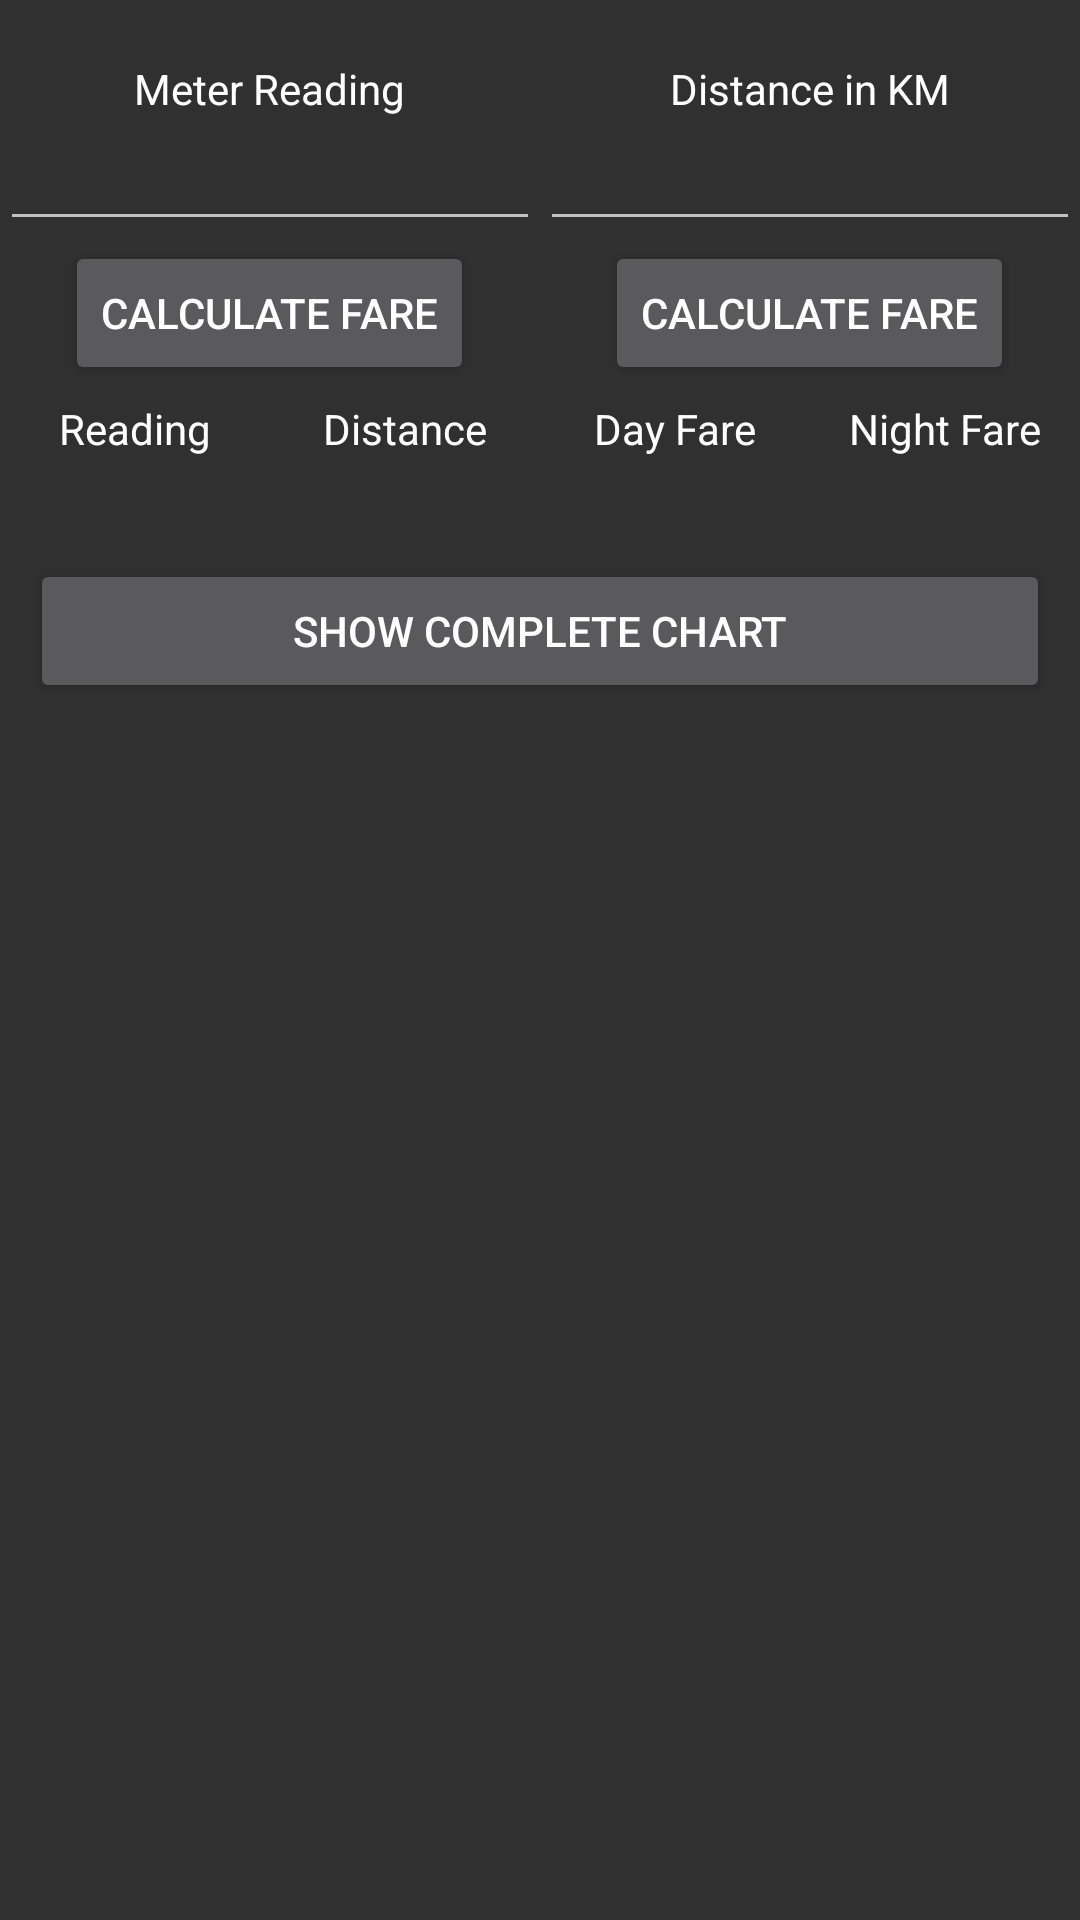

Layout XML and referenced resources for this Android screen:
<!-- AndroidManifest.xml: application theme AppTheme -->
<!-- res/layout/auto_taxi_fare_fragment.xml -->
<?xml version="1.0" encoding="utf-8"?>
<RelativeLayout xmlns:android="http://schemas.android.com/apk/res/android"
    android:layout_width="match_parent" android:layout_height="match_parent">

    <ScrollView
        android:layout_width="match_parent"
        android:layout_height="match_parent"
        android:id="@+id/scrollView" >

    <LinearLayout
        android:orientation="vertical"
        android:layout_width="fill_parent"
        android:layout_height="fill_parent">

        <LinearLayout
            android:orientation="horizontal"
            android:layout_width="match_parent"
            android:layout_height="wrap_content"
            android:layout_marginTop="20dp">

            <LinearLayout
                android:orientation="vertical"
                android:layout_width="wrap_content"
                android:layout_height="wrap_content"
                android:gravity="center_horizontal"
                android:layout_weight="0.5">

                <TextView
                    android:layout_width="wrap_content"
                    android:layout_height="wrap_content"
                    android:text="@string/meter_reading"
                    android:id="@+id/textViewMeter" />

                <EditText
                    android:layout_width="wrap_content"
                    android:layout_height="wrap_content"
                    android:inputType="numberDecimal"
                    android:ems="10"
                    android:id="@+id/editTextMeter"
                    android:gravity="center_horizontal" />

                <Button
                    android:layout_width="wrap_content"
                    android:layout_height="wrap_content"
                    android:text="@string/calculate_fare"
                    android:id="@+id/buttoncalcReading" />
            </LinearLayout>
            <LinearLayout
                android:orientation="vertical"
                android:layout_width="wrap_content"
                android:layout_height="wrap_content"
                android:gravity="center_horizontal"
                android:layout_weight="0.5">

                <TextView
                    android:layout_width="wrap_content"
                    android:layout_height="wrap_content"
                    android:text="@string/distance_in_km"
                    android:id="@+id/textViewDistanceinKM" />

                <EditText
                    android:layout_width="wrap_content"
                    android:layout_height="wrap_content"
                    android:inputType="numberDecimal"
                    android:ems="10"
                    android:id="@+id/editTextDistance"
                    android:gravity="center_horizontal" />

                <Button
                    android:layout_width="wrap_content"
                    android:layout_height="wrap_content"
                    android:text="@string/calculate_fare"
                    android:id="@+id/buttoncalcDistance" />
            </LinearLayout>

        </LinearLayout>

        <LinearLayout
            android:orientation="horizontal"
            android:layout_width="match_parent"
            android:layout_height="wrap_content">

            <LinearLayout
                android:orientation="vertical"
                android:layout_width="match_parent"
                android:layout_height="wrap_content"
                android:layout_weight="0.25"
                android:padding="5dp"
                android:gravity="center_vertical|center_horizontal">

                <TextView
                    android:layout_width="wrap_content"
                    android:layout_height="wrap_content"
                    android:text="@string/reading"
                    android:id="@+id/textView" />

                <TextView
                    android:layout_width="wrap_content"
                    android:layout_height="wrap_content"
                    android:text=""
                    android:id="@+id/textViewReading"
                    android:padding="5dp" />
            </LinearLayout>

            <LinearLayout
                android:orientation="vertical"
                android:layout_width="match_parent"
                android:layout_height="wrap_content"
                android:layout_weight="0.25"
                android:padding="5dp"
                android:gravity="center_vertical|center_horizontal">

                <TextView
                    android:layout_width="wrap_content"
                    android:layout_height="wrap_content"
                    android:text="@string/distance"
                    android:id="@+id/textView2" />

                <TextView
                    android:layout_width="wrap_content"
                    android:layout_height="wrap_content"
                    android:text=""
                    android:id="@+id/textViewDistance"
                    android:padding="5dp" />
            </LinearLayout>

            <LinearLayout
                android:orientation="vertical"
                android:layout_width="match_parent"
                android:layout_height="wrap_content"
                android:layout_weight="0.25"
                android:padding="5dp"
                android:gravity="center_vertical|center_horizontal">

                <TextView
                    android:layout_width="wrap_content"
                    android:layout_height="wrap_content"
                    android:text="@string/day_fare"
                    android:id="@+id/textView3" />

                <TextView
                    android:layout_width="wrap_content"
                    android:layout_height="wrap_content"
                    android:text=""
                    android:id="@+id/textViewDayFare"
                    android:padding="5dp" />
            </LinearLayout>

            <LinearLayout
                android:orientation="vertical"
                android:layout_width="match_parent"
                android:layout_height="wrap_content"
                android:layout_weight="0.25"
                android:padding="5dp"
                android:gravity="center_vertical|center_horizontal">

                <TextView
                    android:layout_width="wrap_content"
                    android:layout_height="wrap_content"
                    android:text="@string/night_fare"
                    android:id="@+id/textView4" />

                <TextView
                    android:layout_width="wrap_content"
                    android:layout_height="wrap_content"
                    android:text=""
                    android:id="@+id/textViewNightFare"
                    android:padding="5dp" />
            </LinearLayout>

        </LinearLayout>

        <Button
            android:layout_width="match_parent"
            android:layout_height="wrap_content"
            android:text="@string/show_complete_chart"
            android:id="@+id/buttonChart"
            android:layout_marginLeft="10dp"
            android:layout_marginRight="10dp" />

        <TextView
            android:layout_width="wrap_content"
            android:layout_height="wrap_content"
            android:text=""
            android:id="@+id/textViewInformation"
            android:layout_margin="10dp" />



    </LinearLayout>
    </ScrollView>
</RelativeLayout>
<!-- resources referenced by this layout -->
<resources>
  <string name="calculate_fare">Calculate Fare</string>
  <string name="day_fare">Day Fare</string>
  <string name="distance">Distance</string>
  <string name="distance_in_km">Distance in KM</string>
  <string name="meter_reading">Meter Reading</string>
  <string name="night_fare">Night Fare</string>
  <string name="reading">Reading</string>
  <string name="show_complete_chart">Show Complete Chart</string>
  <style name="AppTheme" parent="Theme.AppCompat">
          
      </style>
</resources>
